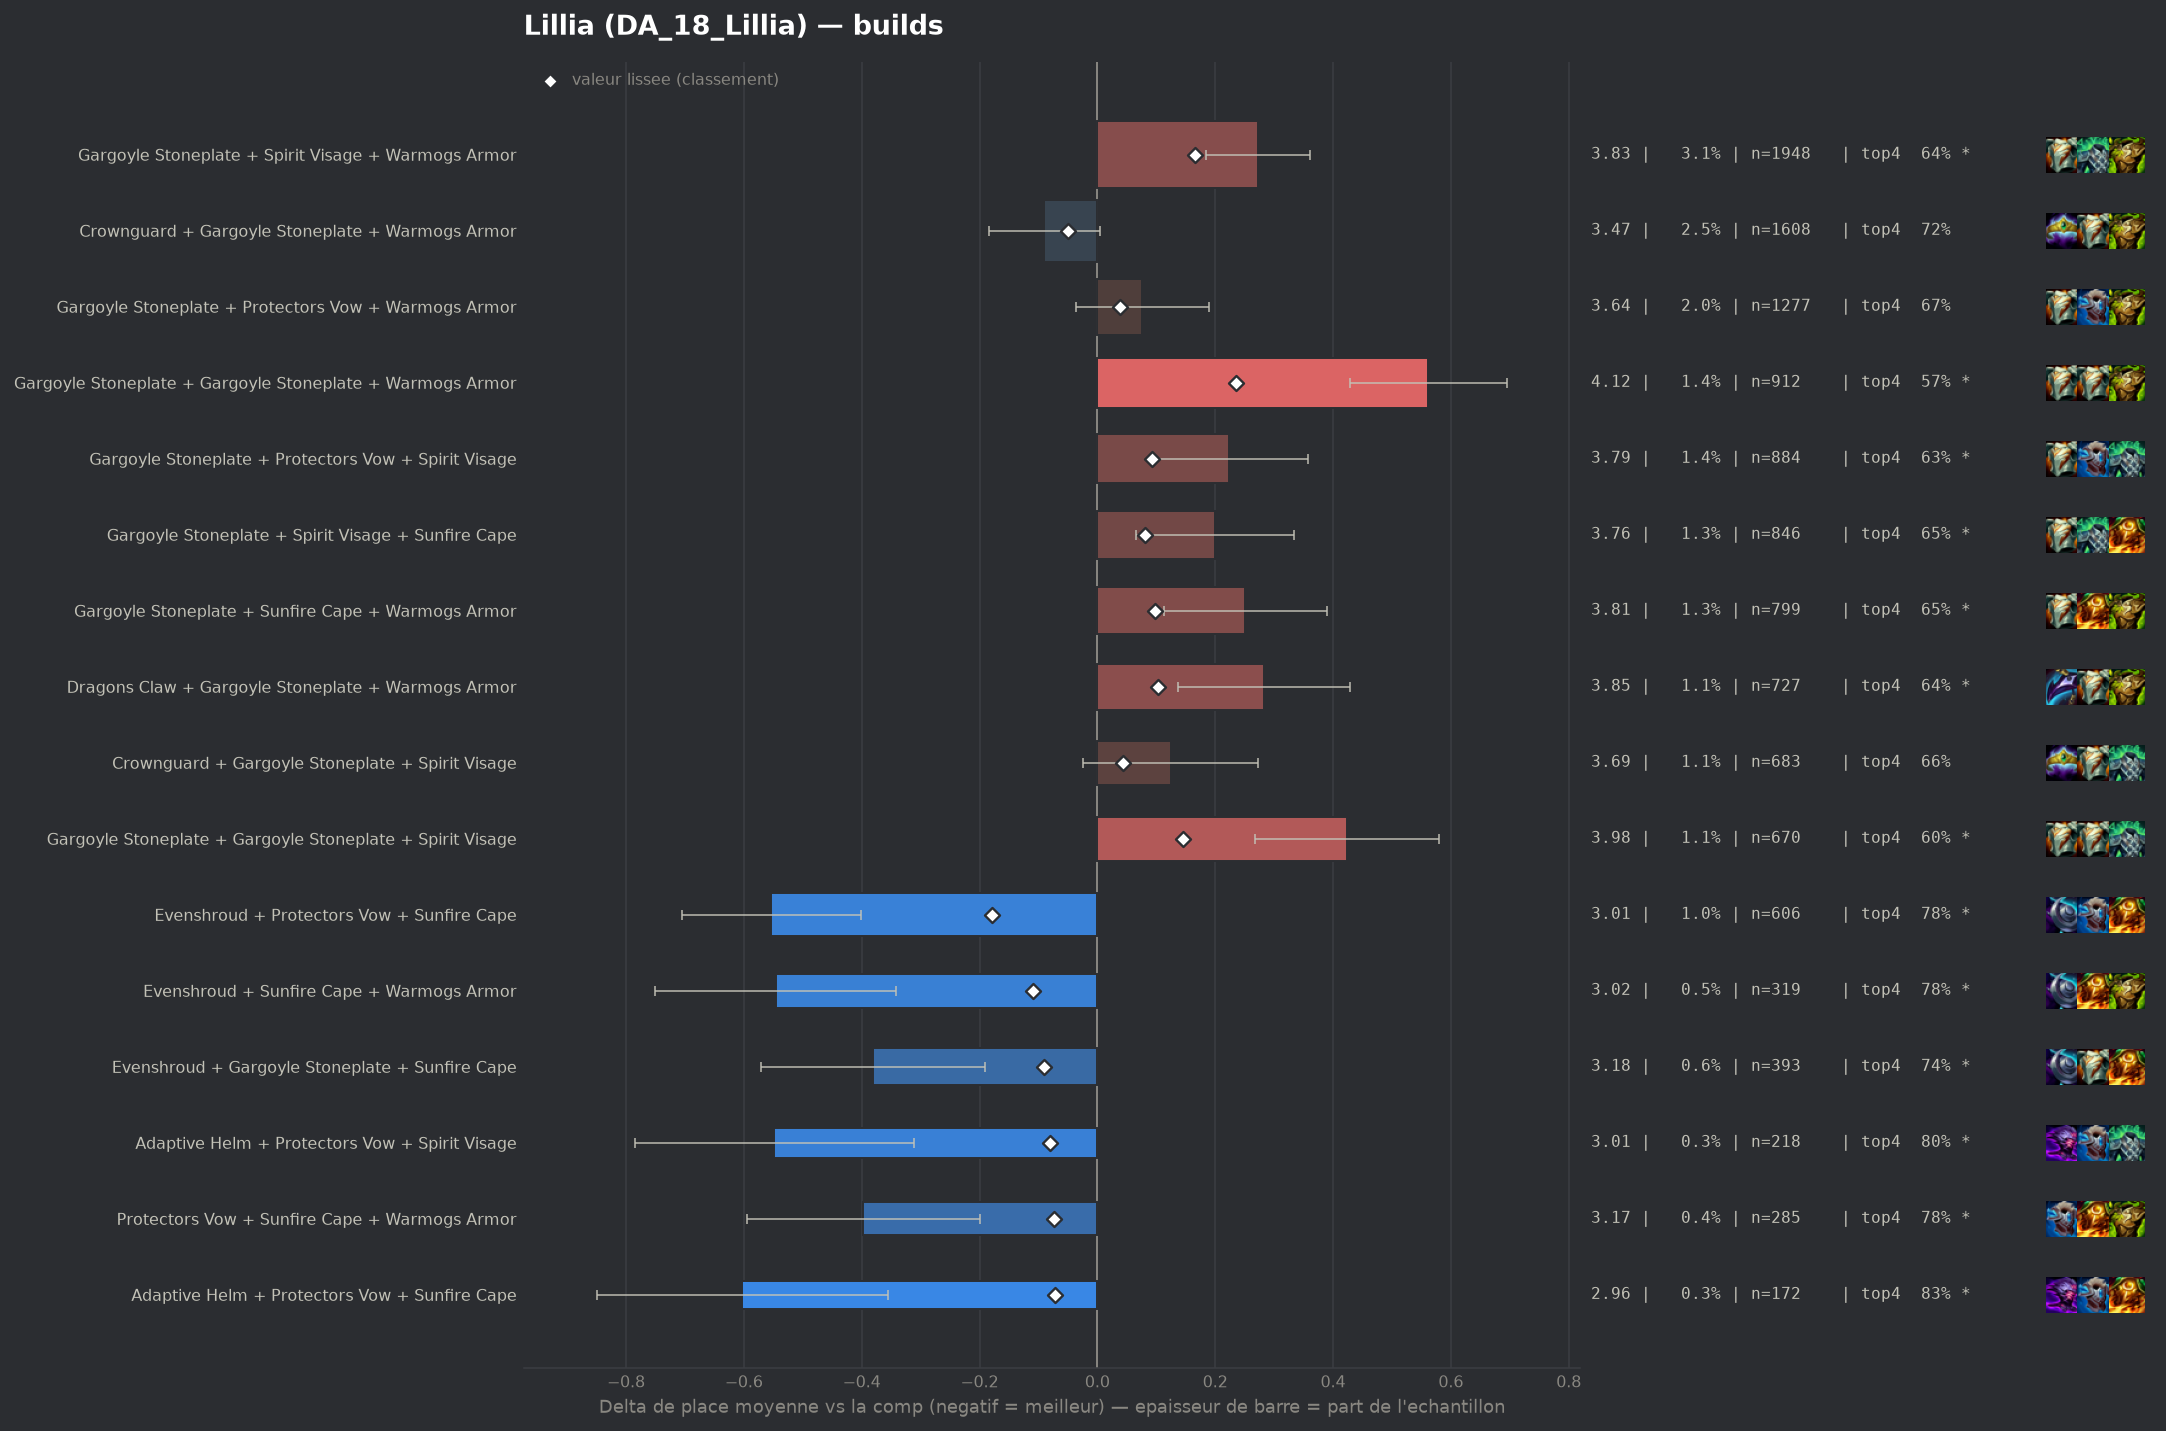

The file beside this chart, header and first rows:
group, label, n, share, avg_place, shrunk_avg, score, d_avg, d_avg_pess, impact, d_top4, win, top2, top4, sd, z, p, significant
pepite, Evenshroud + Protectors Vow + Sunfire Ca…, 606, 0.009543, 3.008, 3.383, -0.179, -0.554, -0.402, 0.0017, 0.0899, 0.2756, 0.495, 0.7772, 1.893, -7.17, 0.0, True
pepite, Evenshroud + Sunfire Cape + Warmogs Armo…, 319, 0.005023, 3.016, 3.452, -0.11, -0.546, -0.342, 0.0006, 0.0901, 0.2508, 0.5016, 0.7774, 1.861, -5.23, 0.0, True
pepite, Evenshroud + Gargoyle Stoneplate + Sunfi…, 393, 0.006189, 3.181, 3.472, -0.09, -0.381, -0.191, 0.0006, 0.0556, 0.2341, 0.4427, 0.743, 1.916, -3.93, 8e-05, True
pepite, Adaptive Helm + Protectors Vow + Spirit …, 218, 0.003433, 3.014, 3.482, -0.08, -0.548, -0.312, 0.0003, 0.1108, 0.2248, 0.4725, 0.7982, 1.778, -4.54, 1e-05, True
pepite, Protectors Vow + Sunfire Cape + Warmogs …, 285, 0.004488, 3.165, 3.489, -0.073, -0.397, -0.199, 0.0003, 0.0951, 0.1965, 0.393, 0.7825, 1.7, -3.93, 8e-05, True
pepite, Adaptive Helm + Protectors Vow + Sunfire…, 172, 0.002709, 2.959, 3.49, -0.072, -0.603, -0.356, 0.0002, 0.1382, 0.2209, 0.4477, 0.8256, 1.651, -4.78, 0.0, True
, Evenshroud + Spirit Visage + Sunfire Cap…, 282, 0.004441, 3.195, 3.495, -0.067, -0.367, -0.158, 0.0003, 0.068, 0.2234, 0.422, 0.7553, 1.785, -3.44, 0.00057, True
, Dragons Claw + Evenshroud + Protectors V…, 122, 0.001921, 2.795, 3.495, -0.067, -0.767, -0.445, 0.0001, 0.1241, 0.3279, 0.5328, 0.8115, 1.815, -4.66, 0.0, True
, Adaptive Helm + Adaptive Helm + Protecto…, 105, 0.001653, 2.743, 3.499, -0.063, -0.819, -0.483, 0.0001, 0.1222, 0.2952, 0.581, 0.8095, 1.757, -4.77, 0.0, True
, Adaptive Helm + Protectors Vow + Protect…, 131, 0.002063, 2.947, 3.505, -0.058, -0.615, -0.296, 0.0001, 0.1218, 0.3053, 0.4885, 0.8092, 1.863, -3.78, 0.00016, True
, Adaptive Helm + Protectors Vow + Warmogs…, 233, 0.003669, 3.202, 3.506, -0.056, -0.36, -0.12, 0.0002, 0.0637, 0.206, 0.4506, 0.7511, 1.871, -2.93, 0.00335, True
, Adaptive Helm + Crownguard + Protectors …, 164, 0.002583, 3.085, 3.508, -0.055, -0.477, -0.183, 0.0001, 0.087, 0.2073, 0.5061, 0.7744, 1.914, -3.18, 0.00145, True
, Crownguard + Evenshroud + Sunfire Cape, 99, 0.001559, 2.798, 3.507, -0.055, -0.764, -0.388, 0.0001, 0.151, 0.3131, 0.5455, 0.8384, 1.907, -3.98, 7e-05, True
, Crownguard + Protectors Vow + Spirit Vis…, 224, 0.003527, 3.21, 3.509, -0.053, -0.352, -0.093, 0.0002, 0.0582, 0.2366, 0.4598, 0.7455, 1.974, -2.67, 0.00769, True
populaire, Crownguard + Gargoyle Stoneplate + Warmo…, 1608, 0.02532, 3.472, 3.512, -0.05, -0.09, 0.0, 0.0013, 0.0291, 0.1511, 0.3769, 0.7164, 1.905, -1.87, 0.06157, False
, Crownguard + Protectors Vow + Warmogs Ar…, 278, 0.004378, 3.284, 3.512, -0.05, -0.278, -0.049, 0.0002, 0.0465, 0.2194, 0.4101, 0.7338, 1.942, -2.38, 0.0173, True
, Crownguard + Protectors Vow + Sunfire Ca…, 125, 0.001968, 3.0, 3.512, -0.05, -0.562, -0.225, 0.0001, 0.0966, 0.24, 0.512, 0.784, 1.918, -3.27, 0.00107, True
, Dragons Claw + Evenshroud + Sunfire Cape, 103, 0.001622, 2.932, 3.515, -0.047, -0.63, -0.299, 0.0001, 0.1573, 0.233, 0.4951, 0.8447, 1.714, -3.73, 0.00019, True
, Bramble Vest + Protectors Vow + Sunfire …, 90, 0.001417, 2.867, 3.516, -0.046, -0.695, -0.316, 0.0001, 0.146, 0.2444, 0.5667, 0.8333, 1.833, -3.6, 0.00032, True
, Protectors Vow + Protectors Vow + Protec…, 89, 0.001402, 2.854, 3.516, -0.046, -0.708, -0.337, 0.0001, 0.1216, 0.2921, 0.5506, 0.809, 1.784, -3.74, 0.00018, True
, Adaptive Helm + Evenshroud + Protectors …, 109, 0.001716, 3.009, 3.518, -0.044, -0.553, -0.204, 0.0001, 0.1383, 0.2202, 0.4771, 0.8257, 1.855, -3.11, 0.00188, True
, Protectors Vow + Protectors Vow + Sunfir…, 93, 0.001464, 2.914, 3.518, -0.044, -0.648, -0.274, 0.0001, 0.1299, 0.2903, 0.5161, 0.8172, 1.841, -3.39, 0.0007, True
, Ionic Spark + Protectors Vow + Sunfire C…, 83, 0.001307, 2.843, 3.518, -0.044, -0.719, -0.33, 0.0001, 0.1078, 0.2771, 0.5301, 0.7952, 1.807, -3.62, 0.00029, True
, Evenshroud + Protectors Vow + Spirit Vis…, 237, 0.003732, 3.291, 3.519, -0.043, -0.271, -0.021, 0.0002, 0.0342, 0.2068, 0.4473, 0.7215, 1.96, -2.12, 0.03373, False
, Crownguard + Protectors Vow + Steadfast …, 94, 0.00148, 2.989, 3.523, -0.039, -0.573, -0.238, 0.0001, 0.1318, 0.1915, 0.4681, 0.8191, 1.653, -3.35, 0.0008, True
, Crownguard + Evenshroud + Protectors Vow, 125, 0.001968, 3.136, 3.524, -0.038, -0.426, -0.078, 0.0001, 0.0726, 0.264, 0.456, 0.76, 1.981, -2.4, 0.01631, True
, Evenshroud + Protectors Vow + Steadfast …, 110, 0.001732, 3.1, 3.525, -0.037, -0.462, -0.124, 0.0001, 0.0763, 0.2455, 0.4364, 0.7636, 1.809, -2.68, 0.00744, True
, Evenshroud + Protectors Vow + Warmogs Ar…, 236, 0.003716, 3.331, 3.526, -0.036, -0.232, 0.0, 0.0001, 0.0287, 0.2161, 0.428, 0.7161, 1.949, -1.82, 0.06849, False
, Crownguard + Sunfire Cape + Warmogs Armo…, 135, 0.002126, 3.207, 3.528, -0.034, -0.355, -0.029, 0.0001, 0.0534, 0.2444, 0.437, 0.7407, 1.929, -2.13, 0.03284, False
, Protectors Vow + Protectors Vow + Warmog…, 154, 0.002425, 3.26, 3.529, -0.033, -0.302, 0.0, 0.0001, 0.0464, 0.2727, 0.4351, 0.7338, 2.035, -1.84, 0.06553, False
, Bramble Vest + Crownguard + Gargoyle Sto…, 130, 0.002047, 3.208, 3.529, -0.033, -0.354, -0.042, 0.0001, 0.0742, 0.2, 0.4, 0.7615, 1.813, -2.23, 0.02604, True
, Adaptive Helm + Evenshroud + Sunfire Cap…, 87, 0.00137, 3.046, 3.529, -0.033, -0.516, -0.167, 0.0, 0.1058, 0.2299, 0.4368, 0.7931, 1.66, -2.9, 0.00377, True
, Adaptive Helm + Crownguard + Evenshroud, 60, 0.0009448, 2.833, 3.529, -0.033, -0.729, -0.295, 0.0, 0.1626, 0.2667, 0.5333, 0.85, 1.714, -3.29, 0.001, True
, Adaptive Helm + Crownguard + Steadfast H…, 54, 0.0008504, 2.759, 3.529, -0.033, -0.803, -0.405, 0.0, 0.1645, 0.2593, 0.4815, 0.8519, 1.49, -3.96, 8e-05, True
, Protectors Vow + Protectors Vow + Spirit…, 119, 0.001874, 3.185, 3.53, -0.032, -0.377, -0.046, 0.0001, 0.0858, 0.2101, 0.4202, 0.7731, 1.842, -2.23, 0.02569, True
, Adaptive Helm + Spirit Visage + Sunfire …, 115, 0.001811, 3.174, 3.53, -0.032, -0.388, -0.043, 0.0001, 0.0866, 0.2261, 0.4435, 0.7739, 1.885, -2.21, 0.02737, True
, Adaptive Helm + Protectors Vow + Steadfa…, 82, 0.001291, 3.049, 3.531, -0.031, -0.513, -0.11, 0.0, 0.0687, 0.2683, 0.4756, 0.7561, 1.86, -2.5, 0.01254, True
, Crownguard + Protectors Vow + Protectors…, 90, 0.001417, 3.122, 3.533, -0.029, -0.44, -0.025, 0.0, 0.046, 0.2778, 0.4667, 0.7333, 2.005, -2.08, 0.03752, False
, Crownguard + Dragons Claw + Sunfire Cape, 65, 0.001024, 2.969, 3.533, -0.029, -0.593, -0.127, 0.0, 0.1126, 0.3077, 0.4923, 0.8, 1.913, -2.5, 0.01254, True
, Protectors Vow + Protectors Vow + Steadf…, 57, 0.0008976, 2.912, 3.534, -0.028, -0.65, -0.2, 0.0, 0.1372, 0.2105, 0.5439, 0.8246, 1.73, -2.83, 0.00459, True
, Bramble Vest + Gargoyle Stoneplate + Pro…, 177, 0.002787, 3.339, 3.535, -0.027, -0.223, 0.0, 0.0001, 0.0245, 0.2429, 0.452, 0.7119, 2.053, -1.44, 0.1487, False
, Emblem Vanguard + Gargoyle Stoneplate + …, 114, 0.001795, 3.237, 3.535, -0.027, -0.325, 0.0, 0.0, 0.0319, 0.2719, 0.4737, 0.7193, 2.112, -1.64, 0.1005, False
, Bramble Vest + Evenshroud + Sunfire Cape, 91, 0.001433, 3.165, 3.535, -0.027, -0.397, -0.034, 0.0, 0.0929, 0.1978, 0.4286, 0.7802, 1.768, -2.14, 0.03228, False
, Crownguard + Steadfast Heart + Sunfire C…, 73, 0.00115, 3.068, 3.535, -0.027, -0.494, -0.075, 0.0, 0.1072, 0.274, 0.3699, 0.7945, 1.823, -2.31, 0.02081, True
, Crownguard + Evenshroud + Spirit Visage, 96, 0.001512, 3.208, 3.537, -0.025, -0.354, -0.002, 0.0, 0.0731, 0.2083, 0.3854, 0.7604, 1.755, -1.97, 0.04857, False
, Adaptive Helm + Spirit Visage + Steadfas…, 88, 0.001386, 3.17, 3.537, -0.025, -0.392, 0.0, 0.0, 0.0626, 0.2159, 0.4773, 0.75, 1.938, -1.89, 0.05818, False
, Evenshroud + Ionic Spark + Sunfire Cape, 46, 0.0007244, 2.848, 3.537, -0.025, -0.714, -0.203, 0.0, 0.1387, 0.2174, 0.5652, 0.8261, 1.769, -2.74, 0.0062, True
, Crownguard + Spirit Visage + Warmogs Arm…, 191, 0.003008, 3.377, 3.538, -0.024, -0.185, 0.0, 0.0001, 0.0456, 0.2094, 0.3822, 0.733, 1.899, -1.34, 0.1787, False
, Evenshroud + Spirit Visage + Warmogs Arm…, 152, 0.002394, 3.342, 3.539, -0.024, -0.22, 0.0, 0.0001, 0.0363, 0.2237, 0.4145, 0.7237, 1.95, -1.39, 0.165, False
, Emblem Juggernaut + Gargoyle Stoneplate …, 62, 0.0009763, 3.048, 3.538, -0.024, -0.514, -0.029, 0.0, 0.0385, 0.3065, 0.5161, 0.7258, 1.946, -2.08, 0.0378, False
, Adaptive Helm + Dragons Claw + Protector…, 81, 0.001276, 3.185, 3.539, -0.023, -0.377, 0.0, 0.0, 0.0781, 0.2469, 0.4568, 0.7654, 2.025, -1.67, 0.09418, False
, Protectors Vow + Steadfast Heart + Sunfi…, 140, 0.002205, 3.343, 3.54, -0.022, -0.219, 0.0, 0.0, 0.0269, 0.2857, 0.45, 0.7143, 2.2, -1.18, 0.2389, False
, Adaptive Helm + Crownguard + Sunfire Cap…, 59, 0.0009291, 3.068, 3.54, -0.022, -0.494, -0.032, 0.0, 0.0754, 0.2712, 0.4576, 0.7627, 1.812, -2.09, 0.03627, False
, Bramble Vest + Crownguard + Protectors V…, 55, 0.0008661, 3.036, 3.54, -0.022, -0.526, -0.075, 0.0, 0.0945, 0.2182, 0.4545, 0.7818, 1.705, -2.28, 0.02232, True
, Dragons Claw + Protectors Vow + Protecto…, 54, 0.0008504, 3.037, 3.541, -0.021, -0.525, -0.001, 0.0, 0.0349, 0.2963, 0.5185, 0.7222, 1.962, -1.97, 0.04938, False
, Dragons Claw + Protectors Vow + Steadfas…, 70, 0.001102, 3.171, 3.542, -0.02, -0.391, 0.0, 0.0, 0.0984, 0.2571, 0.4143, 0.7857, 1.993, -1.64, 0.1012, False
, Crownguard + Evenshroud + Steadfast Hear…, 50, 0.0007874, 3.04, 3.542, -0.02, -0.522, -0.061, 0.0, 0.1526, 0.18, 0.42, 0.84, 1.661, -2.22, 0.02632, True
, Crownguard + Dragons Claw + Steadfast He…, 42, 0.0006614, 2.929, 3.542, -0.02, -0.633, -0.1, 0.0, 0.0984, 0.2857, 0.4762, 0.7857, 1.765, -2.33, 0.02004, True
, Gargoyle Stoneplate + Protectors Vow + S…, 474, 0.007464, 3.492, 3.543, -0.019, -0.07, 0.0, 0.0001, 0.0342, 0.1857, 0.3692, 0.7215, 1.944, -0.79, 0.4315, False
, Crownguard + Spirit Visage + Sunfire Cap…, 154, 0.002425, 3.39, 3.543, -0.019, -0.172, 0.0, 0.0, 0.0139, 0.2013, 0.4026, 0.7013, 2.014, -1.06, 0.2885, False
... 182 more rows
